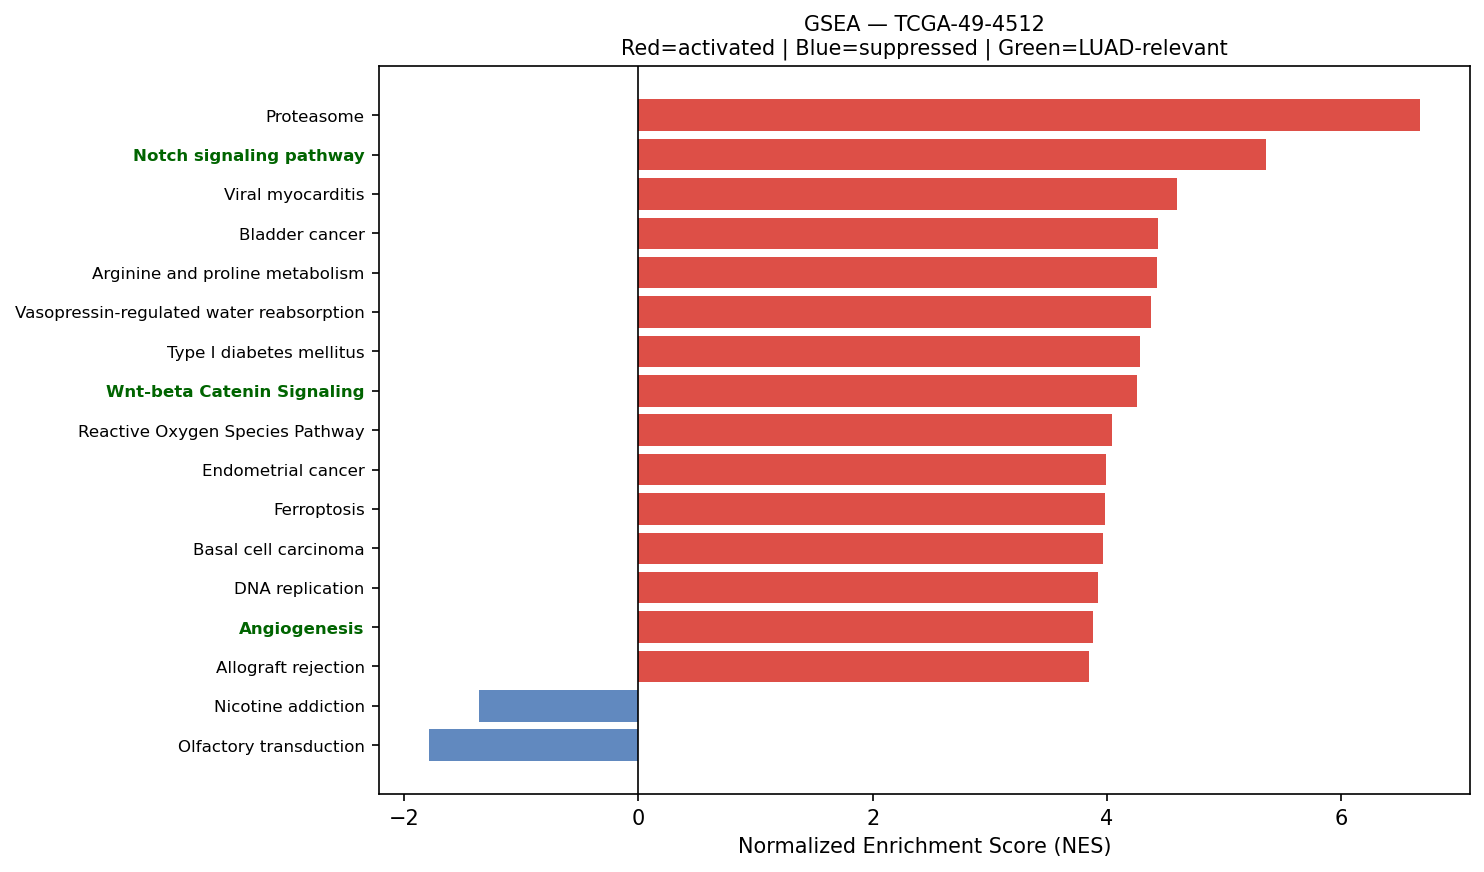

The table this chart was drawn from, first rows:
Name	Term	ES	NES	NOM p-val	FDR q-val	FWER p-val	Tag %	Gene %	Lead_genes	gene_set_db	luad_relevant
prerank	Proteasome	0.7255	6.674	0.0	0.0	0.0	39/46	14.68%	PSMB4;PSMB3;PSME1;PSMA7;PSMD4;PSMB5;PSMB…	KEGG_2021_Human	False
prerank	Notch signaling pathway	0.6652	5.357	0.0	0.0	0.0	44/59	21.17%	APH1A;NCSTN;HES1;HDAC1;NCOR2;DVL1;PSENEN…	KEGG_2021_Human	True
prerank	Viral myocarditis	0.711	4.595	0.0	0.0	0.0	40/57	16.08%	ACTB;HLA-DRA;ACTG1;HLA-DRB1;HLA-B;HLA-DR…	KEGG_2021_Human	False
prerank	Bladder cancer	0.7484	4.439	0.0	0.0	0.0	35/41	21.12%	MMP2;CDH1;CDKN1A;CCND1;MAPK3;ARAF;MAP2K2…	KEGG_2021_Human	False
prerank	Arginine and proline metabolism	0.5524	4.426	0.0	0.0	0.0	24/50	10.64%	SAT1;SRM;CKB;ALDH2;SMS;GOT2;OAT;ALDH18A1…	KEGG_2021_Human	False
prerank	Vasopressin-regulated water reabsorption	0.6097	4.373	0.0	0.0	0.0	29/44	14.61%	ARHGDIB;AQP3;GNAS;DYNLL1;RAB11B;ARHGDIA;…	KEGG_2021_Human	False
prerank	Type I diabetes mellitus	0.6264	4.28	0.0	0.0	0.0	18/41	8.12%	HLA-DRA;HLA-DRB1;HLA-B;HLA-DRB5;HLA-C;HL…	KEGG_2021_Human	False
prerank	Wnt-beta Catenin Signaling	0.615	4.259	0.0	0.0	0.0	28/42	22.09%	NCSTN;NCOR2;CTNNB1;CUL1;PPARD;KAT2A;FZD1…	MSigDB_Hallmark_2020	True
prerank	Reactive Oxygen Species Pathway	0.7237	4.041	0.0	0.0	0.0	40/48	17.93%	FTL;TXN;GPX4;PRDX1;SOD1;NDUFA6;PDLIM1;PR…	MSigDB_Hallmark_2020	False
prerank	Endometrial cancer	0.657	3.988	0.0	0.0	0.0	46/58	22.09%	CDH1;CDKN1A;CCND1;CTNNA1;GADD45B;MAPK3;G…	KEGG_2021_Human	False
prerank	Ferroptosis	0.6785	3.984	0.0	0.0	0.0	26/41	12.35%	FTL;SAT1;GPX4;ACSL5;SLC3A2;MAP1LC3A;VDAC…	KEGG_2021_Human	False
prerank	Basal cell carcinoma	0.5545	3.963	0.0	0.0	0.0	38/63	24.18%	CDKN1A;GADD45B;BAX;CTNNB1;DVL1;GADD45G;W…	KEGG_2021_Human	False
prerank	DNA replication	0.6504	3.925	0.0	0.0	0.0	32/36	29.94%	POLD2;RPA2;PCNA;SSBP1;POLE3;MCM7;MCM3;RF…	KEGG_2021_Human	False
prerank	Angiogenesis	0.6811	3.882	0.0	0.0	0.0	25/36	15.94%	TIMP1;COL3A1;LUM;S100A4;SPP1;APP;POSTN;C…	MSigDB_Hallmark_2020	True
prerank	Allograft rejection	0.6915	3.846	0.0	0.0	0.0	17/35	6.30%	HLA-DRA;HLA-DRB1;HLA-B;HLA-DRB5;HLA-C;HL…	KEGG_2021_Human	False
prerank	Thyroid cancer	0.7257	3.783	0.0	0.0	0.0	30/37	21.12%	CDH1;CDKN1A;CCND1;GADD45B;MAPK3;TPM3;MAP…	KEGG_2021_Human	False
prerank	Nicotinate and nicotinamide metabolism	0.4658	3.754	0.0	0.0	0.0	25/35	26.78%	NNMT;NAPRT;QPRT;NADK;SIRT6;SIRT2;NAMPT;N…	KEGG_2021_Human	False
prerank	Steroid biosynthesis	0.7321	3.695	0.0	0.0	0.0	15/20	20.33%	DHCR24;EBP;TM7SF2;NSDHL;LIPA;DHCR7;SQLE;…	KEGG_2021_Human	False
prerank	Vibrio cholerae infection	0.6728	3.667	0.0	0.0	0.0	31/50	11.99%	ACTB;ACTG1;ARF1;ATP6V1F;GNAS;KDELR1;ATP6…	KEGG_2021_Human	False
prerank	Protein export	0.805	3.645	0.0	0.0	0.0	18/23	11.62%	HSPA5;SEC61B;SRP14;SEC61A1;SRPRA;SRP9;SE…	KEGG_2021_Human	False
prerank	N-Glycan biosynthesis	0.6668	3.627	0.0	0.0	0.0	37/50	21.90%	DAD1;RPN2;DPM3;RPN1;DDOST;GANAB;B4GALT1;…	KEGG_2021_Human	False
prerank	RNA degradation	0.6931	3.474	0.0	0.0	0.0	65/76	24.61%	ENO1;PABPC1;BTG3;LSM2;EXOSC4;HSPD1;TOB1;…	KEGG_2021_Human	False
prerank	Various types of N-glycan biosynthesis	0.621	3.461	0.0	0.0	0.0	28/39	22.91%	DAD1;RPN2;RPN1;DDOST;B4GALT1;ALG3;STT3B;…	KEGG_2021_Human	False
prerank	Base excision repair	0.7133	3.404	0.0	0.0	0.0	28/33	22.95%	APEX1;POLD2;APEX2;PCNA;POLE3;HMGB1;NTHL1…	KEGG_2021_Human	False
prerank	Fructose and mannose metabolism	0.5883	3.388	0.0	0.0	0.0	19/33	17.67%	TPI1;FBP1;GFUS;AKR1B1;HK1;PFKL;ALDOC;GMP…	KEGG_2021_Human	False
prerank	RNA polymerase	0.7162	3.312	0.0	0.0	0.0	27/31	23.23%	POLR2L;POLR2J;POLR2K;POLR2C;POLR2G;POLR2…	KEGG_2021_Human	True
prerank	Mismatch repair	0.6827	3.295	0.0	0.0	0.0	21/23	28.37%	POLD2;RPA2;PCNA;SSBP1;RFC2;RPA1;RPA3;RFC…	KEGG_2021_Human	False
prerank	Graft-versus-host disease	0.5634	3.284	0.0	0.0	0.0	16/38	6.30%	HLA-DRA;HLA-DRB1;HLA-B;HLA-DRB5;HLA-C;HL…	KEGG_2021_Human	False
prerank	Circadian rhythm	0.5785	3.276	0.0	0.0	0.0	24/30	24.54%	BHLHE40;RBX1;CUL1;CSNK1D;PRKAB1;NR1D1;SK…	KEGG_2021_Human	False
prerank	Fatty acid elongation	0.707	3.236	0.0	0.0	0.0	21/27	24.33%	ECHS1;PPT1;ELOVL1;HADHA;TECR;HADHB;ELOVL…	KEGG_2021_Human	False
prerank	Propanoate metabolism	0.5655	3.161	0.0	0.0	0.0	27/34	29.44%	ECHS1;LDHA;ACSS2;HADHA;ACADS;SUCLG2;SUCL…	KEGG_2021_Human	False
prerank	Biosynthesis of unsaturated fatty acids	0.7069	3.148	0.0	0.0	0.0	22/27	25.52%	SCD;ELOVL1;TECR;ELOVL5;ACOT7;SCP2;HACD2;…	KEGG_2021_Human	False
prerank	Notch Signaling	0.7208	3.109	0.0	0.0	0.0	29/32	23.68%	APH1A;CCND1;HES1;RBX1;CUL1;PSENEN;PPARD;…	MSigDB_Hallmark_2020	True
prerank	VEGF signaling pathway	0.5915	2.974	0.0	0.0	0.0	40/59	21.43%	HSPB1;RAC1;MAPK3;MAPKAPK2;RAC2;MAP2K2;MA…	KEGG_2021_Human	False
prerank	Basal transcription factors	0.5359	2.96	0.0	0.0	0.0	32/44	22.68%	TAF7;GTF2F1;TAF12;TAF13;TAF9;TAF15;TAF9B…	KEGG_2021_Human	False
prerank	Apical Surface	0.5471	2.943	0.0	0.0	0.0	31/44	27.71%	HSPB1;APP;B4GALT1;FLOT2;THY1;CX3CL1;PLAU…	MSigDB_Hallmark_2020	False
prerank	ECM-receptor interaction	0.5065	2.923	0.0	0.0	0.0	36/88	13.71%	COL1A1;SDC4;SDC1;COL1A2;SPP1;COL6A2;FN1;…	KEGG_2021_Human	False
prerank	Hedgehog Signaling	0.5558	2.886	0.0	0.0	0.0	21/36	24.12%	MYH9;THY1;ETS2;LDB1;DPYSL2;ACHE;NRP1;VEG…	MSigDB_Hallmark_2020	False
prerank	Asthma	0.5823	2.872	0.0	0.0	0.0	13/28	6.30%	HLA-DRA;HLA-DRB1;HLA-DRB5;HLA-DPA1;HLA-D…	KEGG_2021_Human	False
prerank	Homologous recombination	0.5487	2.862	0.0	0.0	0.0	24/41	24.77%	POLD2;RPA2;SSBP1;SEM1;BRCC3;BABAM1;BABAM…	KEGG_2021_Human	False
prerank	SNARE interactions in vesicular transpor…	0.7248	2.848	0.0	0.0	0.0	30/33	25.00%	VAMP8;VAMP5;VAMP3;BET1L;VAMP7;STX4;STX5;…	KEGG_2021_Human	False
prerank	Other types of O-glycan biosynthesis	0.4766	2.832	0.0	0.0	0.0	32/47	24.82%	B4GALT1;OGT;COLGALT1;B4GALT3;LFNG;PLOD3;…	KEGG_2021_Human	False
prerank	Pentose phosphate pathway	0.5305	2.817	0.0	0.0	0.0	16/30	11.56%	FBP1;TKT;TALDO1;PGD;PGLS;PRPS2;G6PD;GPI;…	KEGG_2021_Human	False
prerank	Fanconi anemia pathway	0.4482	2.796	0.0	0.0	0.0	38/54	31.51%	CENPX;HES1;RPA2;TELO2;FAAP100;RPA1;ERCC1…	KEGG_2021_Human	False
prerank	Malaria	0.4775	2.795	0.0	0.0	0.0	21/50	12.34%	SDC1;CD81;ICAM1;MET;ITGB2;CCL2;COMP;CD40…	KEGG_2021_Human	False
prerank	Aldosterone-regulated sodium reabsorptio…	0.426	2.779	0.0	0.0	0.0	19/36	21.43%	SFN;ATP1B1;SCNN1A;MAPK3;ATP1B3;SCNN1B;MA…	KEGG_2021_Human	False
prerank	Renin secretion	0.3913	2.76	0.0	0.0	0.0	32/69	24.12%	AQP1;GNAS;CTSB;GNAI2;CALM2;CALM1;CALM3;G…	KEGG_2021_Human	False
prerank	Cysteine and methionine metabolism	0.5065	2.754	0.0	0.0	0.0	32/49	21.55%	LDHA;SRM;MDH2;SMS;AHCY;TST;GOT2;AHCYL1;G…	KEGG_2021_Human	False
prerank	Citrate cycle (TCA cycle)	0.6787	2.739	0.0	0.0	0.0	22/30	11.69%	MDH2;IDH2;IDH3G;SDHB;FH;OGDH;SUCLG2;PDHA…	KEGG_2021_Human	False
prerank	Sulfur metabolism	0.8554	2.597	0.0	0.0	0.0	10/10	14.48%	SELENBP1;TST;BPNT2;SQOR;PAPSS1;MPST;PAPS…	KEGG_2021_Human	False
prerank	Tryptophan metabolism	0.484	2.593	0.0	0.0	0.0	22/42	17.49%	ECHS1;ALDH2;HADHA;IDO1;ALDH1B1;DLST;MAOA…	KEGG_2021_Human	False
prerank	Pyrimidine metabolism	0.5569	2.589	0.0	0.0	0.0	41/56	23.06%	NME3;NME4;CMPK1;TK1;RRM2B;CDA;TYMP;DCTD;…	KEGG_2021_Human	False
prerank	Terpenoid backbone biosynthesis	0.5924	2.538	0.0	0.0	0.0	20/22	24.96%	PMVK;ICMT;ZMPSTE24;MVD;FDPS;MVK;FNTA;PCY…	KEGG_2021_Human	False
prerank	Glyoxylate and dicarboxylate metabolism	0.4717	2.458	0.0	0.0	0.0	17/30	16.03%	MDH2;ACSS2;GLUL;MDH1;CS;CAT;SHMT2;ACO1;P…	KEGG_2021_Human	False
prerank	Autoimmune thyroid disease	0.3686	2.437	0.0	0.0	0.0	17/50	6.30%	HLA-DRA;HLA-DRB1;HLA-B;HLA-DRB5;HLA-C;HL…	KEGG_2021_Human	True
prerank	Glycosaminoglycan biosynthesis	0.5662	2.427	0.0	0.0	0.0	36/53	23.56%	CHPF;B4GALT1;B3GNT7;B3GAT3;B4GALT3;B3GAL…	KEGG_2021_Human	False
prerank	Glycosylphosphatidylinositol (GPI)-ancho…	0.5755	2.417	0.0	0.0	0.0	18/26	23.24%	GPAA1;DPM2;PIGU;PIGA;PIGM;PIGT;PIGQ;PIGX…	KEGG_2021_Human	False
prerank	ABC transporters	0.4095	2.417	0.0	0.0	0.0	45/45	59.10%	ABCA3;ABCC3;ABCD1;ABCG1;TAP1;ABCC1;ABCC5…	KEGG_2021_Human	False
prerank	beta-Alanine metabolism	0.4585	2.413	0.0	0.0	0.0	15/30	17.68%	ECHS1;ALDH2;HADHA;ALDH1B1;ACADS;ALDH3B1;…	KEGG_2021_Human	False
prerank	Primary immunodeficiency	0.4219	2.394	0.0	0.0	0.0	25/37	29.57%	CD4;CD40;ORAI1;CD79A;RFX5;UNG;RFXANK;TAP…	KEGG_2021_Human	False
... 42 more rows
